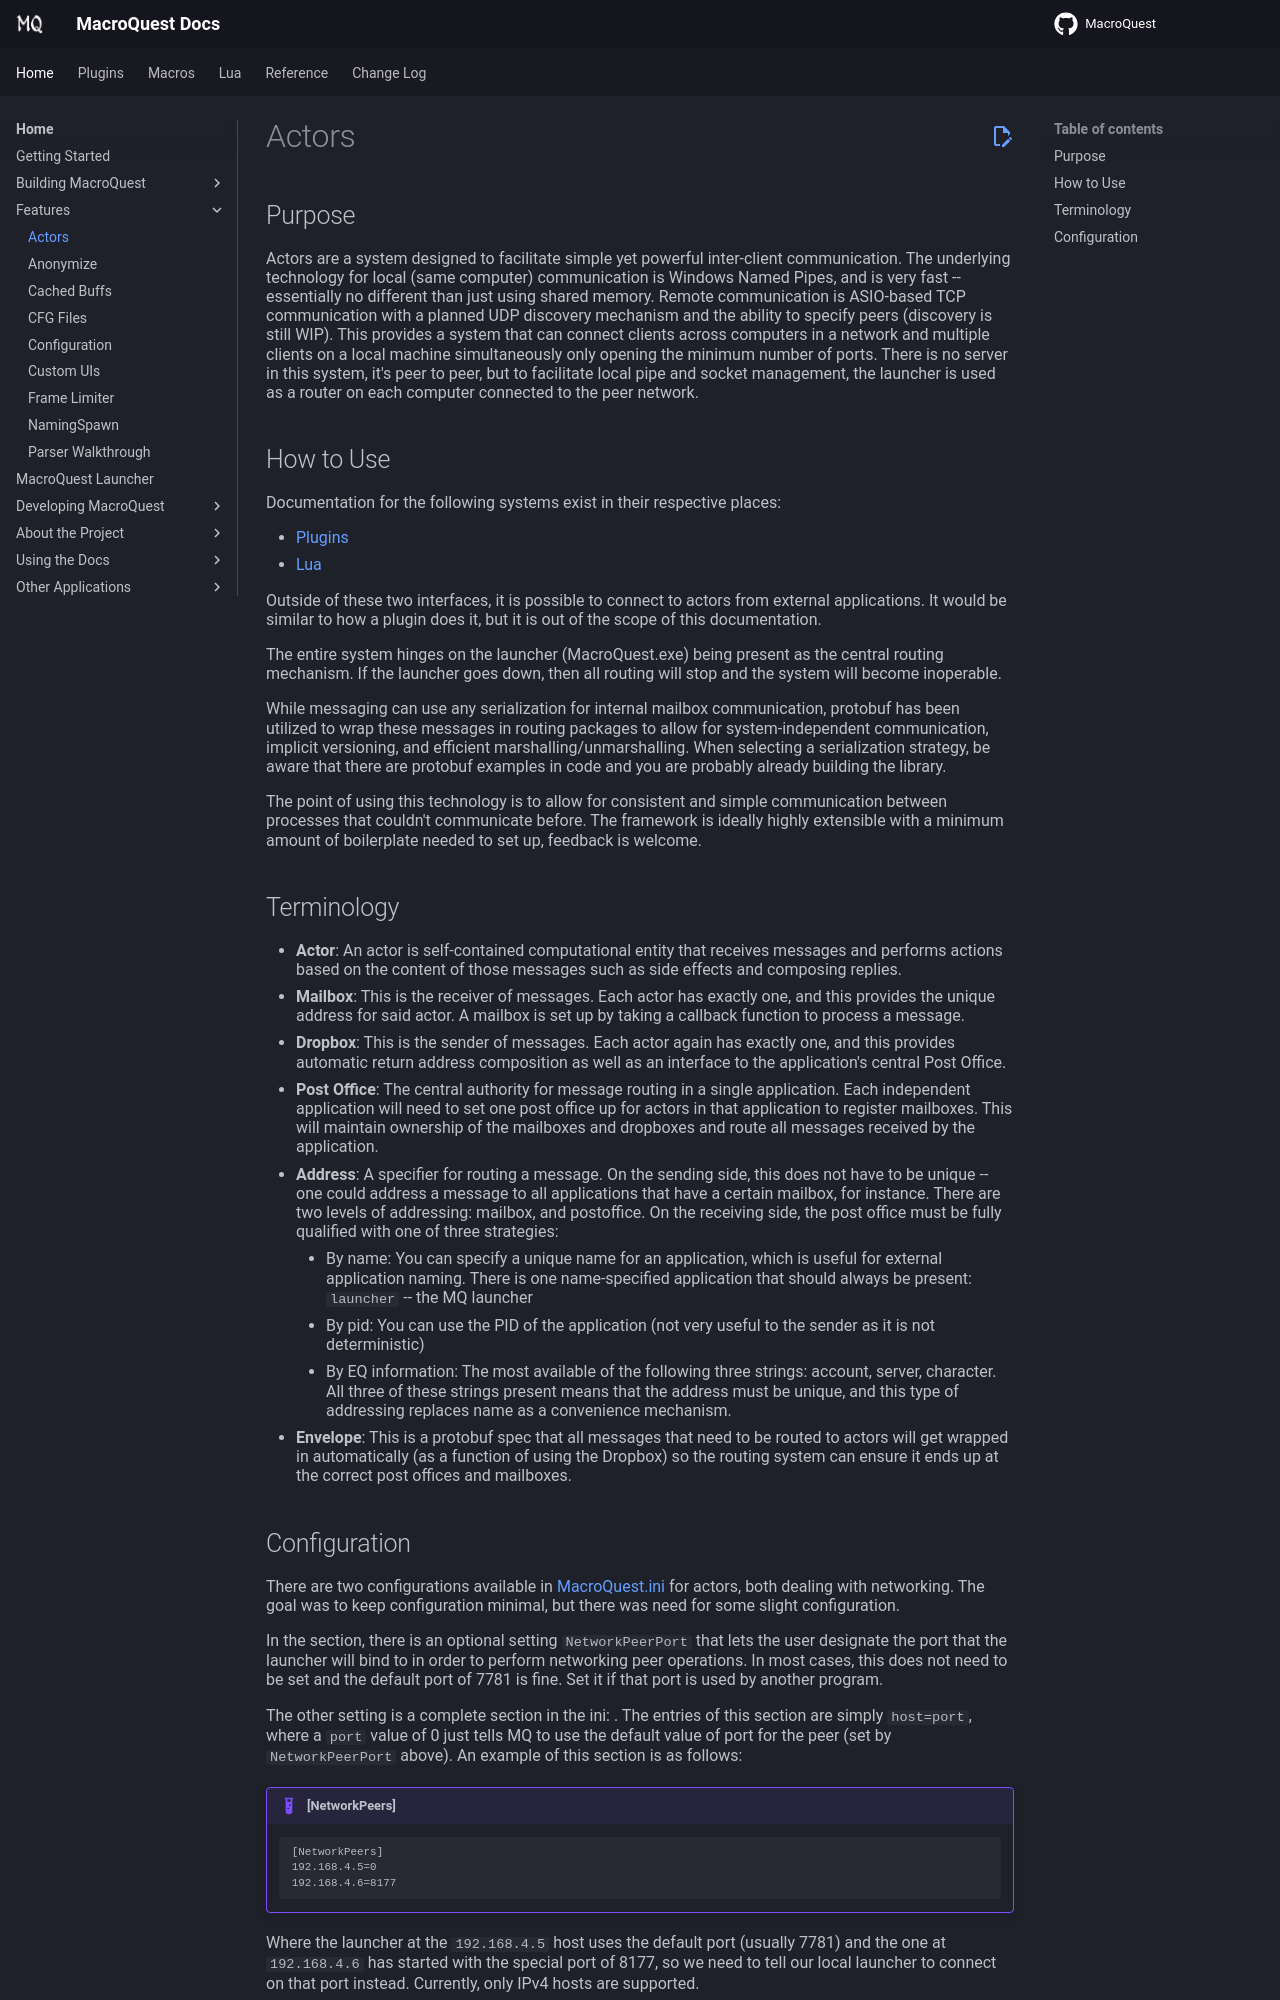

repository: macroquest/docs · page: main/features/actors/index.html · generator: jekyll

# Actors

## Purpose
Actors are a system designed to facilitate simple yet powerful inter-client communication. The underlying technology for local (same computer) communication is Windows Named Pipes, and is very fast -- essentially no different than just using shared memory. Remote communication is ASIO-based TCP communication with a planned UDP discovery mechanism and the ability to specify peers (discovery is still WIP). This provides a system that can connect clients across computers in a network and multiple clients on a local machine simultaneously only opening the minimum number of ports. There is no server in this system, it's peer to peer, but to facilitate local pipe and socket management, the launcher is used as a router on each computer connected to the peer network.

## How to Use
Documentation for the following systems exist in their respective places:

- [Plugins](../../plugins/developing/actors.md)
- [Lua](../../lua/actors.md)

Outside of these two interfaces, it is possible to connect to actors from external applications. It would be similar to how a plugin does it, but it is out of the scope of this documentation.

The entire system hinges on the launcher (MacroQuest.exe) being present as the central routing mechanism. If the launcher goes down, then all routing will stop and the system will become inoperable.

While messaging can use any serialization for internal mailbox communication, protobuf has been utilized to wrap these messages in routing packages to allow for system-independent communication, implicit versioning, and efficient marshalling/unmarshalling. When selecting a serialization strategy, be aware that there are protobuf examples in code and you are probably already building the library.

The point of using this technology is to allow for consistent and simple communication between processes that couldn't communicate before. The framework is ideally highly extensible with a minimum amount of boilerplate needed to set up, feedback is welcome.

## Terminology

- **Actor**: An actor is self-contained computational entity that receives messages and performs actions based on the content of those messages such as side effects and composing replies.
- **Mailbox**: This is the receiver of messages. Each actor has exactly one, and this provides the unique address for said actor. A mailbox is set up by taking a callback function to process a message.
- **Dropbox**: This is the sender of messages. Each actor again has exactly one, and this provides automatic return address composition as well as an interface to the application's central Post Office.
- **Post Office**: The central authority for message routing in a single application. Each independent application will need to set one post office up for actors in that application to register mailboxes. This will maintain ownership of the mailboxes and dropboxes and route all messages received by the application.
- **Address**: A specifier for routing a message. On the sending side, this does not have to be unique -- one could address a message to all applications that have a certain mailbox, for instance. There are two levels of addressing: mailbox, and postoffice. On the receiving side, the post office must be fully qualified with one of three strategies:
    - By name: You can specify a unique name for an application, which is useful for external application naming. There is one name-specified application that should always be present: `launcher` -- the MQ launcher
    - By pid: You can use the PID of the application (not very useful to the sender as it is not deterministic)
    - By EQ information: The most available of the following three strings: account, server, character. All three of these strings present means that the address must be unique, and this type of addressing replaces name as a convenience mechanism.
- **Envelope**: This is a protobuf spec that all messages that need to be routed to actors will get wrapped in automatically (as a function of using the Dropbox) so the routing system can ensure it ends up at the correct post offices and mailboxes.
